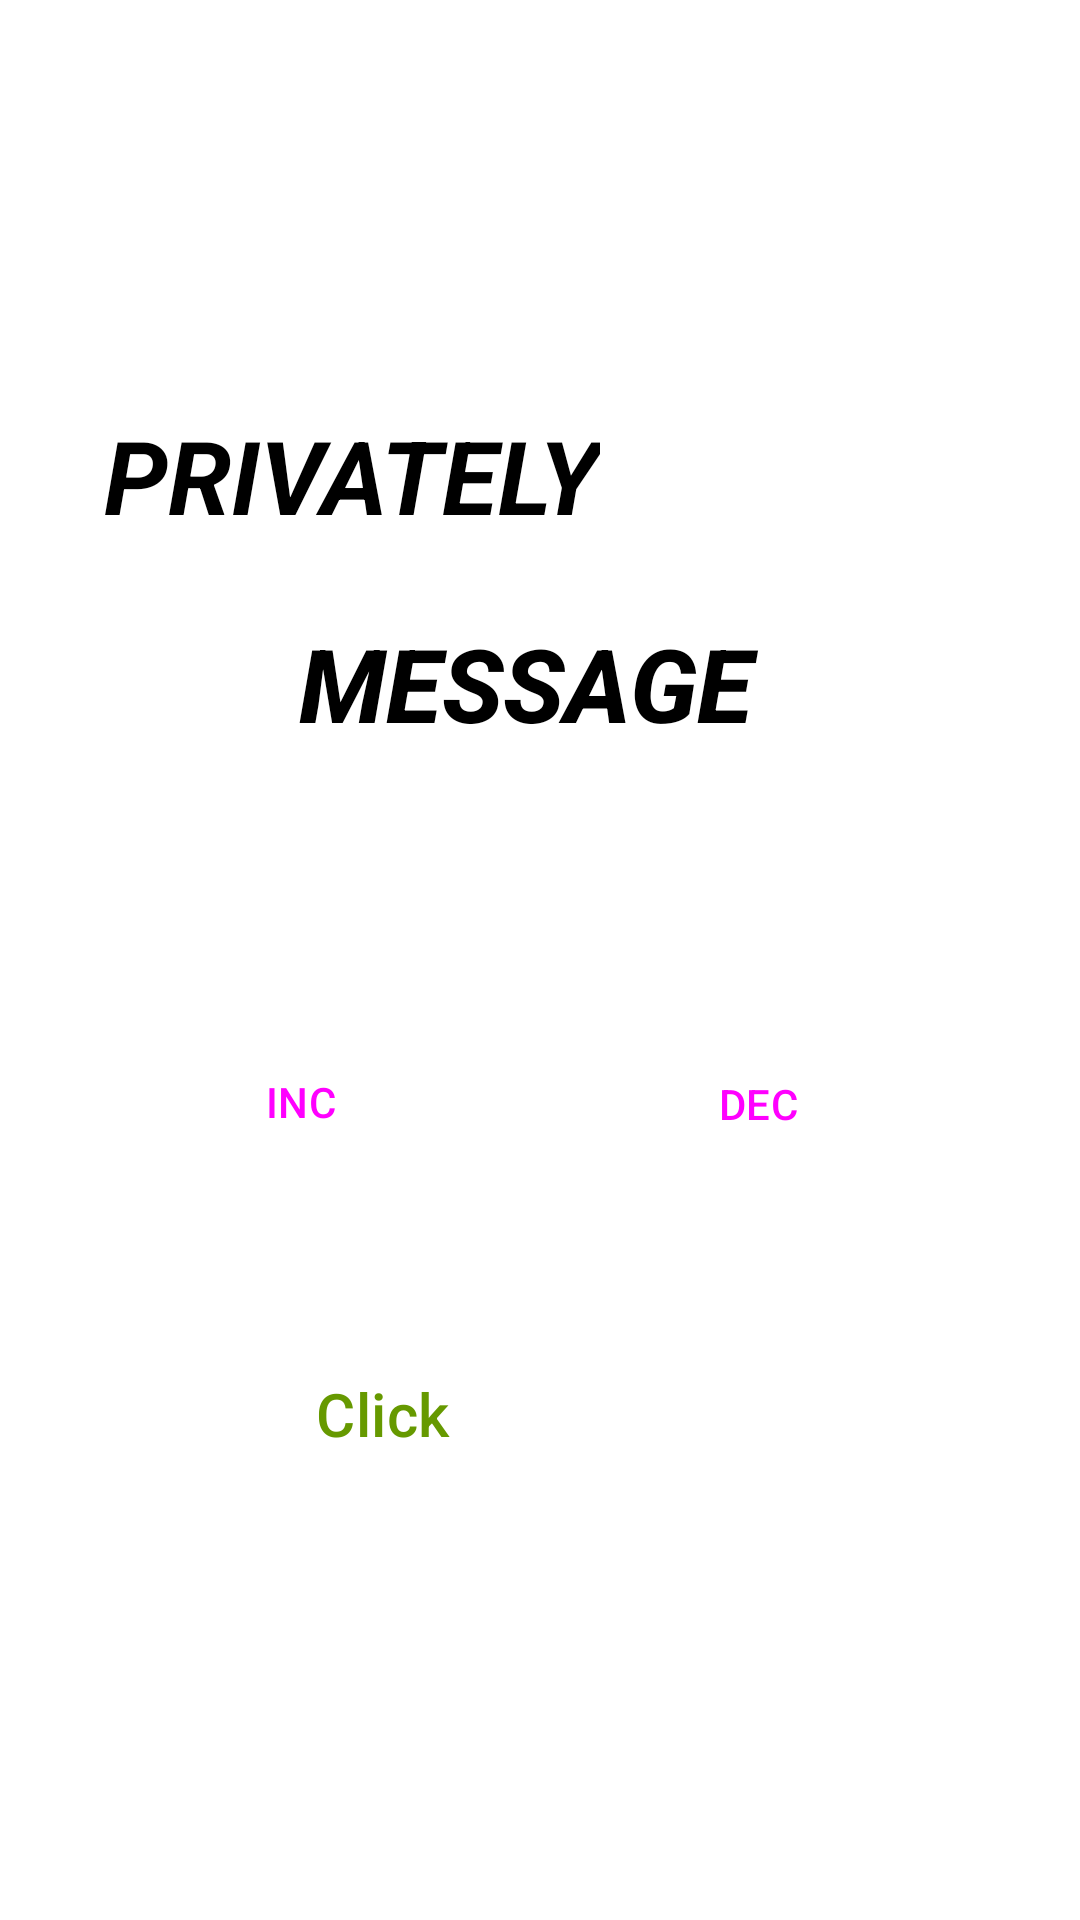

Reconstruct the res/layout file that produces this screen, plus the resources it refers to.
<!-- AndroidManifest.xml: application theme Theme.SampleViews -->
<!-- res/layout/activity_font_and_style.xml -->
<?xml version="1.0" encoding="utf-8"?>
<androidx.constraintlayout.widget.ConstraintLayout xmlns:android="http://schemas.android.com/apk/res/android"
    xmlns:app="http://schemas.android.com/apk/res-auto"
    xmlns:tools="http://schemas.android.com/tools"
    android:layout_width="match_parent"
    android:layout_height="match_parent"
    android:background="@color/foreground"
    tools:context=".FontAndStyle">

    <TextView
        android:id="@+id/txt_msg"
        android:layout_width="wrap_content"
        android:layout_height="wrap_content"
        android:backgroundTint="@android:color/black"
        android:fontFamily="sans-serif-medium"
        android:text="Message "
        android:textAlignment="textStart"
        android:textAllCaps="true"
        android:textColor="@android:color/black"
        android:textSize="34sp"
        android:textStyle="bold|italic"
        app:layout_constraintBottom_toBottomOf="parent"
        app:layout_constraintEnd_toEndOf="parent"
        app:layout_constraintHorizontal_bias="0.498"
        app:layout_constraintStart_toStartOf="parent"
        app:layout_constraintTop_toTopOf="parent"
        app:layout_constraintVertical_bias="0.345" />

    <TextView
        android:id="@+id/txt_pri"
        android:layout_width="wrap_content"
        android:layout_height="wrap_content"
        android:background="@android:color/primary_text_dark_nodisable"
        android:text="privately"
        android:textAlignment="textStart"
        android:textAllCaps="true"
        android:textColor="@android:color/black"
        android:textColorHighlight="@color/background"
        android:textSize="34sp"
        android:textStyle="bold|italic"
        app:layout_constraintBottom_toBottomOf="parent"
        app:layout_constraintEnd_toEndOf="parent"
        app:layout_constraintHorizontal_bias="0.178"
        app:layout_constraintStart_toStartOf="parent"
        app:layout_constraintTop_toTopOf="parent"
        app:layout_constraintVertical_bias="0.228" />

    <ImageView
        android:id="@+id/imageView"
        android:layout_width="186dp"
        android:layout_height="56dp"
        app:layout_constraintBottom_toBottomOf="parent"
        app:layout_constraintEnd_toEndOf="parent"
        app:layout_constraintHorizontal_bias="0.422"
        app:layout_constraintStart_toStartOf="parent"
        app:layout_constraintTop_toTopOf="parent"
        app:layout_constraintVertical_bias="0.072"
        app:srcCompat="@drawable/whatsapp_logo" />

    <Button
        android:id="@+id/btn"
        style="@style/Widget.Material3.ExtendedFloatingActionButton.Secondary"
        android:layout_width="159dp"
        android:layout_height="58dp"
        android:text="Click"
        android:textAlignment="textStart"
        android:textColor="@android:color/holo_green_dark"
        android:textSize="20dp"
        app:icon="@drawable/baseline_whatsapp_24"
        app:layout_constraintBottom_toBottomOf="parent"
        app:layout_constraintEnd_toEndOf="parent"
        app:layout_constraintHorizontal_bias="0.424"
        app:layout_constraintStart_toStartOf="parent"
        app:layout_constraintTop_toTopOf="parent"
        app:layout_constraintVertical_bias="0.76" />

    <Button
        android:id="@+id/button"
        android:layout_width="wrap_content"
        android:layout_height="wrap_content"
        android:text="INC"
        style="@style/Widget.Material3.ExtendedFloatingActionButton.Primary"
        app:layout_constraintBottom_toBottomOf="parent"
        app:layout_constraintEnd_toEndOf="parent"
        app:layout_constraintHorizontal_bias="0.167"
        app:layout_constraintStart_toStartOf="parent"
        app:layout_constraintTop_toTopOf="parent"
        app:layout_constraintVertical_bias="0.581" />

    <Button
        android:id="@+id/button2"
        android:layout_width="wrap_content"
        android:layout_height="wrap_content"
        android:text="DEC"
        style="@style/Widget.Material3.ExtendedFloatingActionButton.Primary"
        app:layout_constraintBottom_toBottomOf="parent"
        app:layout_constraintEnd_toEndOf="parent"
        app:layout_constraintHorizontal_bias="0.803"
        app:layout_constraintStart_toStartOf="parent"
        app:layout_constraintTop_toTopOf="parent"
        app:layout_constraintVertical_bias="0.582" />


</androidx.constraintlayout.widget.ConstraintLayout>
<!-- resources referenced by this layout -->
<resources>
  <color name="background">#ffffff</color>
  <color name="foreground">#ffffff</color>
  <!-- drawable baseline_whatsapp_24 (drawable) -->
  <vector android:height="24dp" android:tint="@color/foreground"
      android:viewportHeight="24" android:viewportWidth="24"
      android:width="24dp" xmlns:android="http://schemas.android.com/apk/res/android">
      <path android:fillColor="@android:color/white" android:pathData="M19.05,4.91C17.18,3.03 14.69,2 12.04,2c-5.46,0 -9.91,4.45 -9.91,9.91c0,1.75 0.46,3.45 1.32,4.95L2.05,22l5.25,-1.38c1.45,0.79 3.08,1.21 4.74,1.21h0c0,0 0,0 0,0c5.46,0 9.91,-4.45 9.91,-9.91C21.95,9.27 20.92,6.78 19.05,4.91zM12.04,20.15L12.04,20.15c-1.48,0 -2.93,-0.4 -4.2,-1.15l-0.3,-0.18l-3.12,0.82l0.83,-3.04l-0.2,-0.31c-0.82,-1.31 -1.26,-2.83 -1.26,-4.38c0,-4.54 3.7,-8.24 8.24,-8.24c2.2,0 4.27,0.86 5.82,2.42c1.56,1.56 2.41,3.63 2.41,5.83C20.28,16.46 16.58,20.15 12.04,20.15zM16.56,13.99c-0.25,-0.12 -1.47,-0.72 -1.69,-0.81c-0.23,-0.08 -0.39,-0.12 -0.56,0.12c-0.17,0.25 -0.64,0.81 -0.78,0.97c-0.14,0.17 -0.29,0.19 -0.54,0.06c-0.25,-0.12 -1.05,-0.39 -1.99,-1.23c-0.74,-0.66 -1.23,-1.47 -1.38,-1.72c-0.14,-0.25 -0.02,-0.38 0.11,-0.51c0.11,-0.11 0.25,-0.29 0.37,-0.43c0.12,-0.14 0.17,-0.25 0.25,-0.41c0.08,-0.17 0.04,-0.31 -0.02,-0.43c-0.06,-0.12 -0.56,-1.34 -0.76,-1.84c-0.2,-0.48 -0.41,-0.42 -0.56,-0.43C8.86,7.33 8.7,7.33 8.53,7.33c-0.17,0 -0.43,0.06 -0.66,0.31C7.65,7.89 7.01,8.49 7.01,9.71c0,1.22 0.89,2.4 1.01,2.56c0.12,0.17 1.75,2.67 4.23,3.74c0.59,0.26 1.05,0.41 1.41,0.52c0.59,0.19 1.13,0.16 1.56,0.1c0.48,-0.07 1.47,-0.6 1.67,-1.18c0.21,-0.58 0.21,-1.07 0.14,-1.18S16.81,14.11 16.56,13.99z"/>
  </vector>
  <style name="Theme.SampleViews" parent="Base.Theme.SampleViews" />
  <style name="Base.Theme.SampleViews" parent="Theme.Material3.Dark.NoActionBar">
          
          
          <item name="android:textColor">@color/foreground</item>
      </style>
</resources>
